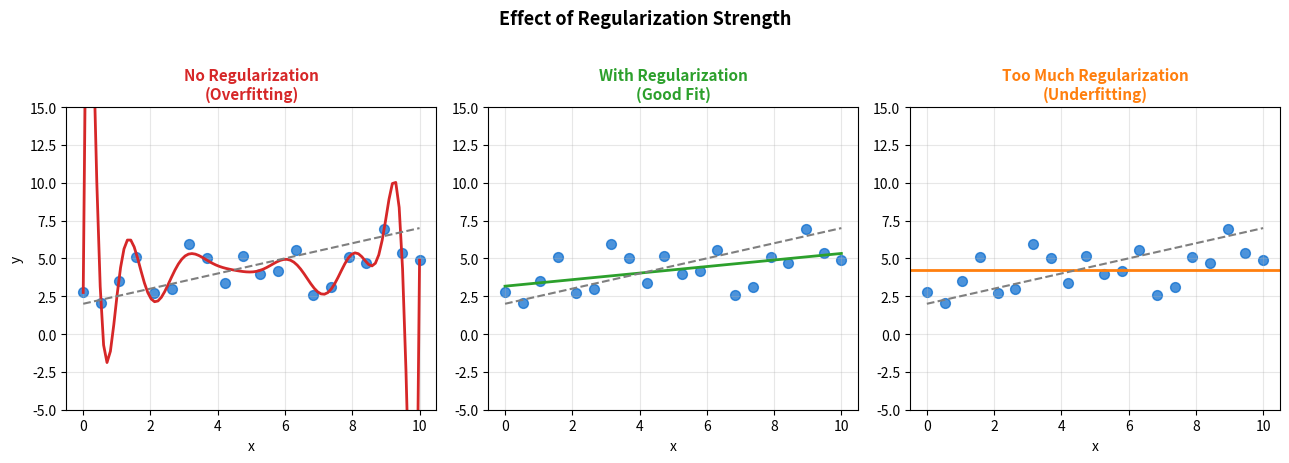

The matplotlib source for this figure:
CHART_METADATA = {
    'title': 'Regularization Effect',
    'url': 'https://github.com/QuantLet/neural-networks-introduction/tree/main/regularization_effect'
}

import matplotlib.pyplot as plt
import numpy as np

mlpurple = '#3333B2'
mlblue = '#0066CC'
mlorange = '#FF7F0E'
mlgreen = '#2CA02C'
mlred = '#D62728'
mlgray = '#7F7F7F'

fig, axes = plt.subplots(1, 3, figsize=(13, 4.5))

np.random.seed(42)
x = np.linspace(0, 10, 20)
y_true = 2 + 0.5 * x
y_noisy = y_true + np.random.randn(len(x)) * 1.5
x_smooth = np.linspace(0, 10, 100)

# No regularization (overfitting)
ax1 = axes[0]
ax1.scatter(x, y_noisy, color=mlblue, s=50, alpha=0.7)
# Overfit polynomial
poly_coeffs = np.polyfit(x, y_noisy, 15)
y_overfit = np.polyval(poly_coeffs, x_smooth)
ax1.plot(x_smooth, y_overfit, color=mlred, lw=2)
ax1.plot(x_smooth, 2 + 0.5 * x_smooth, '--', color=mlgray, lw=1.5, label='True')
ax1.set_title('No Regularization\n(Overfitting)', fontsize=11, fontweight='bold', color=mlred)
ax1.set_xlabel('x')
ax1.set_ylabel('y')
ax1.set_ylim(-5, 15)
ax1.grid(True, alpha=0.3)

# With regularization (good fit)
ax2 = axes[1]
ax2.scatter(x, y_noisy, color=mlblue, s=50, alpha=0.7)
poly_coeffs = np.polyfit(x, y_noisy, 1)
y_good = np.polyval(poly_coeffs, x_smooth)
ax2.plot(x_smooth, y_good, color=mlgreen, lw=2)
ax2.plot(x_smooth, 2 + 0.5 * x_smooth, '--', color=mlgray, lw=1.5, label='True')
ax2.set_title('With Regularization\n(Good Fit)', fontsize=11, fontweight='bold', color=mlgreen)
ax2.set_xlabel('x')
ax2.set_ylim(-5, 15)
ax2.grid(True, alpha=0.3)

# Too much regularization (underfitting)
ax3 = axes[2]
ax3.scatter(x, y_noisy, color=mlblue, s=50, alpha=0.7)
ax3.axhline(y=np.mean(y_noisy), color=mlorange, lw=2)
ax3.plot(x_smooth, 2 + 0.5 * x_smooth, '--', color=mlgray, lw=1.5, label='True')
ax3.set_title('Too Much Regularization\n(Underfitting)', fontsize=11, fontweight='bold', color=mlorange)
ax3.set_xlabel('x')
ax3.set_ylim(-5, 15)
ax3.grid(True, alpha=0.3)

plt.suptitle('Effect of Regularization Strength', fontsize=13, fontweight='bold', y=1.02)
plt.tight_layout()
plt.savefig('regularization_effect.pdf', bbox_inches='tight', dpi=300)
plt.savefig('regularization_effect.png', bbox_inches='tight', dpi=300)
plt.close()
print("Generated: regularization_effect.pdf")
